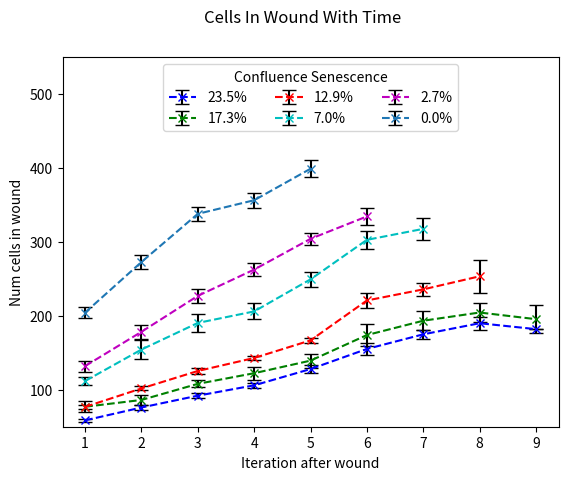

Source code (Python):
import matplotlib.pyplot as plt

iteration = [1,2,3,4,5,6,7,8,9]
iteration1 = [1,2,3,4,5,6,7,8]
iteration2 = [1,2,3,4,5,6,7]
iteration3 = [1,2,3,4,5,6]
iteration4 = [1,2,3,4,5]

num2025 = [
58.6,
76,
92,
106,
128,
155.2,
175,
190,
182
]
error2025 = [
1.687601849,
3.16227766,
3.720215048,
3.358571125,
5.513619501,
7.976966842,
6.170899448,
8.782084035,
0
]
num1520 = [
77,
86.2,
108,
122.4,
139.4,
174,
193.4,
204.5,
195.5
]
error1520 = [
7.678541528,
7.268562444,
4.833218389,
8.829949037,
9.391911414,
15.09701957,
12.56853213,
12.83793208,
18.7383297
]
num1015 = [
76.8,
101.8,
125.4,
143,
166.8,
220.8,
235.8,
253.5
]
error1015 = [
3.025227264,
2.61380948,
4.635515074,
2.529822128,
2.876108482,
9.824052117,
9.04831476,
22.27386361
]
num0510 = [
111.8,
154.4,
190.4,
206,
249.4,
302.8,
317.6666667
]
error0510 = [
5.581397674,
13.03717761,
12.53347518,
10.92886087,
9.743100123,
12.40773952,
15.30674022
]
num0005 = [
132,
178.4,
227,
262.6,
304.2,
334.5
]
error0005 = [
7.391887445,
9.119649116,
9.53310023,
8.605114758,
7.946823265,
11.40350823
]
num0000 = [
204.4,
272.8,
338,
356.4,
399
]
error0000 = [
7.319016327,
9.925321153,
9.363759929,
9.841138146,
11.35605565
]
plt.suptitle('Cells In Wound With Time')
plt.errorbar(iteration, num2025, yerr=error2025, ecolor="black", fmt='bx--', capsize=5, label="23.5%")
plt.errorbar(iteration, num1520, yerr=error1520, ecolor="black", fmt='gx--', capsize=5, label="17.3%")
plt.errorbar(iteration1, num1015, yerr=error1015, ecolor="black", fmt='rx--', capsize=5, label="12.9%")
plt.errorbar(iteration2, num0510, yerr=error0510, ecolor="black", fmt='cx--', capsize=5, label="7.0%")
plt.errorbar(iteration3, num0005, yerr=error0005, ecolor="black", fmt='mx--', capsize=5, label="2.7%")
plt.errorbar(iteration4, num0000, yerr=error0000, ecolor="black", fmt='x--', capsize=5, label="0.0%")

plt.xlabel('Iteration after wound')
plt.ylabel('Num cells in wound')
plt.legend(title="Confluence Senescence", loc="upper center", ncol=3)

plt.ylim(50,550)
# plt.xlim(1,15)

plt.show()